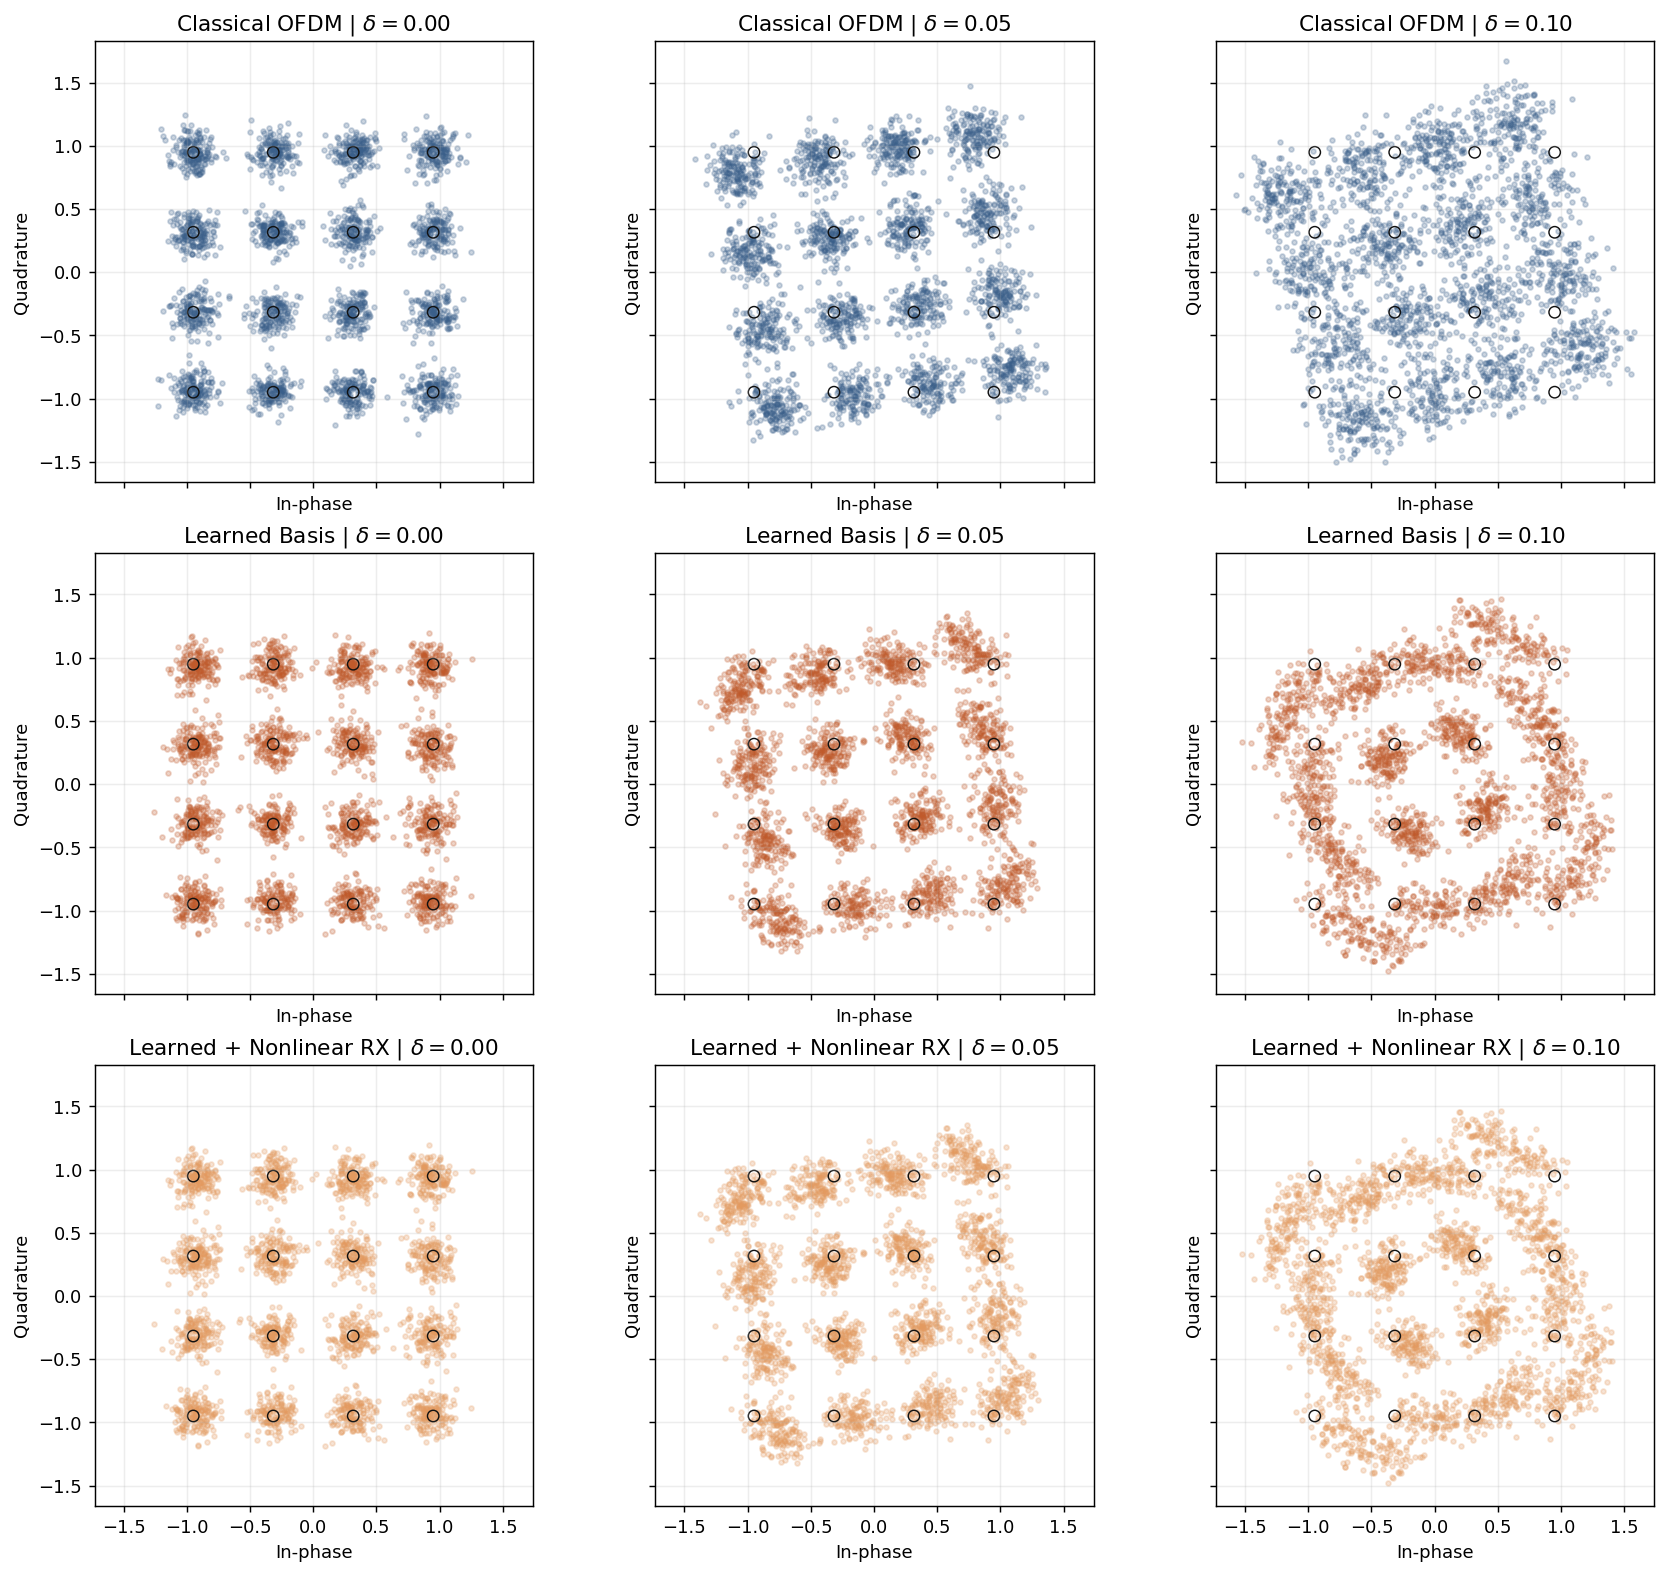

Data behind this chart, as committed beside it:
method, method_label, eps, ref_real, ref_imag, est_real, est_imag
OFDM, Classical OFDM, 0.0, 0.9487, 0.3162, 0.9207, 0.3485
OFDM, Classical OFDM, 0.0, -0.3162, -0.9487, -0.4337, -0.855
OFDM, Classical OFDM, 0.0, -0.9487, -0.3162, -0.9698, -0.3892
OFDM, Classical OFDM, 0.0, -0.9487, -0.3162, -0.9281, -0.293
OFDM, Classical OFDM, 0.0, -0.3162, -0.9487, -0.3478, -1.075
OFDM, Classical OFDM, 0.0, 0.9487, -0.3162, 0.8154, -0.2233
OFDM, Classical OFDM, 0.0, 0.3162, 0.9487, 0.2803, 0.9968
OFDM, Classical OFDM, 0.0, -0.3162, 0.9487, -0.1712, 0.8422
OFDM, Classical OFDM, 0.0, 0.9487, -0.9487, 0.974, -1.062
OFDM, Classical OFDM, 0.0, 0.3162, -0.3162, 0.2364, -0.3791
OFDM, Classical OFDM, 0.0, 0.3162, -0.9487, 0.234, -0.9941
OFDM, Classical OFDM, 0.0, 0.3162, -0.3162, 0.3211, -0.2699
OFDM, Classical OFDM, 0.0, 0.9487, 0.3162, 0.9153, 0.3403
OFDM, Classical OFDM, 0.0, 0.9487, 0.3162, 0.9489, 0.1226
OFDM, Classical OFDM, 0.0, -0.3162, 0.3162, -0.2526, 0.3796
OFDM, Classical OFDM, 0.0, -0.3162, 0.3162, -0.3588, 0.4192
OFDM, Classical OFDM, 0.0, -0.3162, -0.9487, -0.3675, -0.8972
OFDM, Classical OFDM, 0.0, 0.9487, -0.9487, 0.9007, -0.8953
OFDM, Classical OFDM, 0.0, 0.9487, -0.9487, 1.025, -0.9871
OFDM, Classical OFDM, 0.0, 0.3162, 0.3162, 0.2819, 0.204
OFDM, Classical OFDM, 0.0, 0.3162, 0.9487, 0.1713, 0.9572
OFDM, Classical OFDM, 0.0, 0.9487, 0.9487, 1.007, 0.9826
OFDM, Classical OFDM, 0.0, -0.9487, -0.3162, -0.9606, -0.4117
OFDM, Classical OFDM, 0.0, -0.3162, -0.3162, -0.218, -0.3806
OFDM, Classical OFDM, 0.0, -0.3162, -0.9487, -0.2372, -0.9291
OFDM, Classical OFDM, 0.0, -0.9487, -0.3162, -0.9023, -0.3391
OFDM, Classical OFDM, 0.0, -0.3162, 0.3162, -0.2699, 0.3707
OFDM, Classical OFDM, 0.0, 0.3162, 0.3162, 0.3587, 0.3108
OFDM, Classical OFDM, 0.0, 0.3162, 0.3162, 0.3176, 0.1085
OFDM, Classical OFDM, 0.0, 0.9487, -0.9487, 0.9239, -0.9909
OFDM, Classical OFDM, 0.0, 0.3162, -0.9487, 0.2608, -0.902
OFDM, Classical OFDM, 0.0, -0.3162, 0.9487, -0.238, 0.8673
OFDM, Classical OFDM, 0.0, 0.9487, -0.3162, 0.9765, -0.3691
OFDM, Classical OFDM, 0.0, 0.9487, 0.9487, 0.9647, 0.9149
OFDM, Classical OFDM, 0.0, -0.9487, 0.9487, -0.9479, 0.9023
OFDM, Classical OFDM, 0.0, -0.9487, 0.9487, -0.8991, 1.062
OFDM, Classical OFDM, 0.0, -0.3162, 0.9487, -0.3014, 0.8846
OFDM, Classical OFDM, 0.0, -0.9487, -0.3162, -1.046, -0.2994
OFDM, Classical OFDM, 0.0, -0.3162, -0.3162, -0.5312, -0.2694
OFDM, Classical OFDM, 0.0, -0.3162, 0.9487, -0.3219, 0.9123
OFDM, Classical OFDM, 0.0, 0.3162, -0.9487, 0.263, -1.03
OFDM, Classical OFDM, 0.0, -0.3162, -0.3162, -0.2959, -0.3699
OFDM, Classical OFDM, 0.0, 0.3162, 0.9487, 0.2883, 0.9948
OFDM, Classical OFDM, 0.0, -0.3162, 0.3162, -0.3138, 0.2459
OFDM, Classical OFDM, 0.0, 0.3162, -0.3162, 0.2403, -0.4449
OFDM, Classical OFDM, 0.0, 0.3162, -0.9487, 0.2914, -0.9894
OFDM, Classical OFDM, 0.0, 0.9487, -0.9487, 0.7046, -0.82
OFDM, Classical OFDM, 0.0, -0.9487, -0.9487, -0.9442, -0.9845
OFDM, Classical OFDM, 0.0, -0.3162, 0.9487, -0.329, 0.9656
OFDM, Classical OFDM, 0.0, -0.3162, 0.9487, -0.3313, 0.9645
OFDM, Classical OFDM, 0.0, 0.9487, -0.9487, 0.8417, -0.8912
OFDM, Classical OFDM, 0.0, 0.3162, -0.9487, 0.304, -1.039
OFDM, Classical OFDM, 0.0, -0.3162, 0.9487, -0.2963, 0.9401
OFDM, Classical OFDM, 0.0, 0.9487, 0.3162, 0.9041, 0.3632
OFDM, Classical OFDM, 0.0, 0.9487, -0.9487, 1.012, -0.9781
OFDM, Classical OFDM, 0.0, -0.9487, -0.3162, -0.9558, -0.3893
OFDM, Classical OFDM, 0.0, 0.3162, -0.3162, 0.3083, -0.1527
OFDM, Classical OFDM, 0.0, -0.3162, -0.3162, -0.2607, -0.1997
OFDM, Classical OFDM, 0.0, 0.9487, -0.9487, 0.9311, -0.9532
OFDM, Classical OFDM, 0.0, -0.3162, -0.9487, -0.3113, -0.7911
... 22,440 more rows
